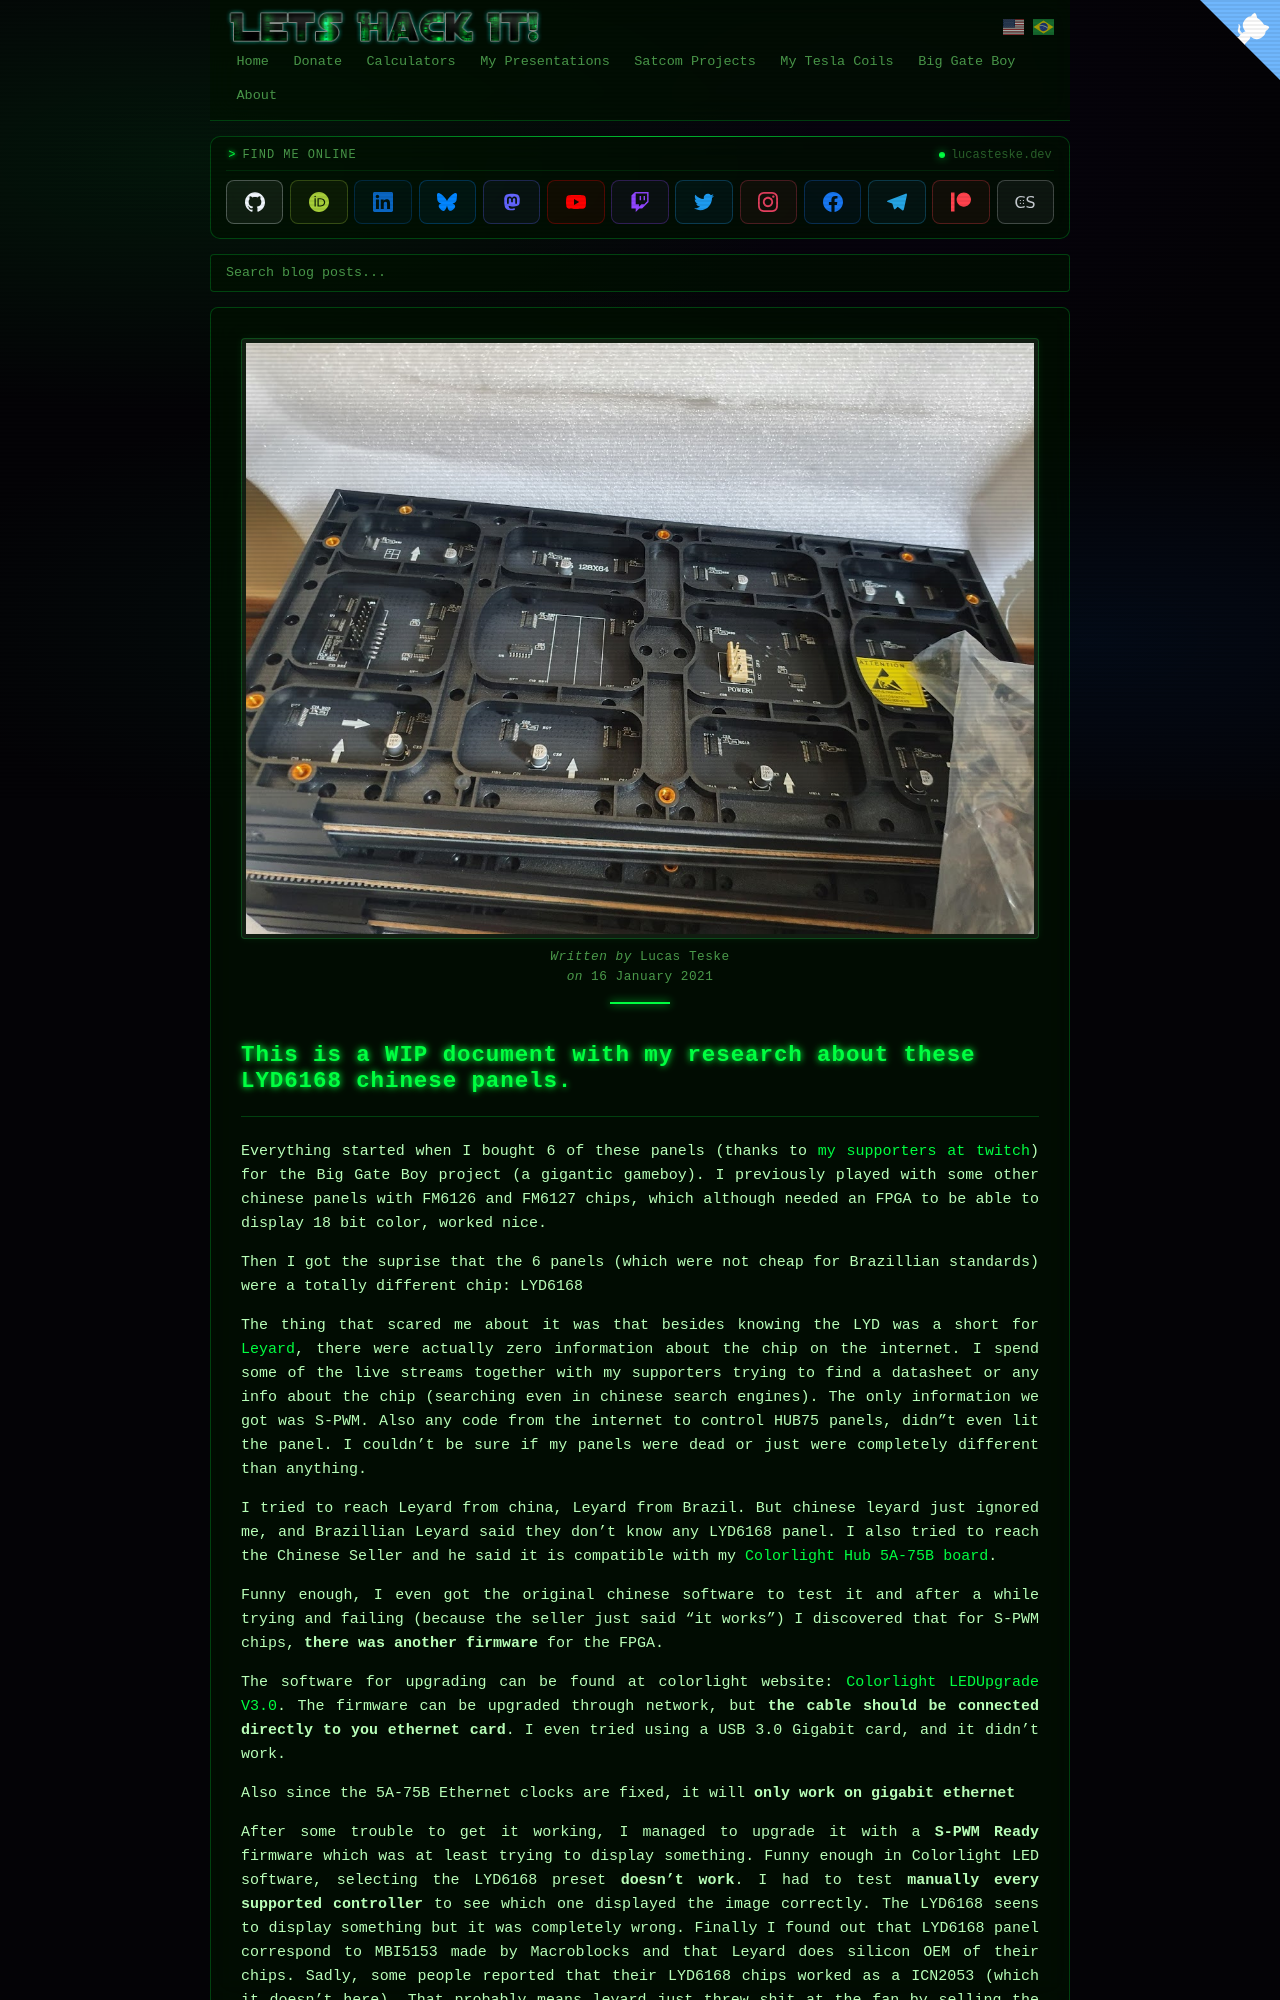

repository: racerxdl/letshackit · page: lyd6168.html · generator: jekyll

---
title: LYD6168
date: 2021-01-16T18:25:00-03:00
author: Lucas Teske
layout: page
permalink: /lyd6168
image: /assets/lyd6168/20201022_103045.jpg
---


## This is a WIP document with my research about these LYD6168 chinese panels.

--------------

Everything started when I bought 6 of these panels (thanks to [my supporters at twitch](https://github.com/racerxdl/biggateboy#special-thanks)) for the Big Gate Boy project (a gigantic gameboy). I previously played with some other chinese panels with FM6126 and FM6127 chips, which although needed an FPGA to be able to display 18 bit color, worked nice.

Then I got the suprise that the 6 panels (which were not cheap for Brazillian standards) were a totally different chip: LYD6168

The thing that scared me about it was that besides knowing the LYD was a short for [Leyard](http://leyard.com/), there were actually zero information about the chip on the internet. I spend some of the live streams together with my supporters trying to find a datasheet or any info about the chip (searching even in chinese search engines). The only information we got was S-PWM. Also any code from the internet to control HUB75 panels, didn"t even lit the panel. I couldn't be sure if my panels were dead or just were completely different than anything.


I tried to reach Leyard from china, Leyard from Brazil. But chinese leyard just ignored me, and Brazillian Leyard said they don't know any LYD6168 panel. I also tried to reach the Chinese Seller and he said it is compatible with my [Colorlight Hub 5A-75B board](https://s.click.aliexpress.com/e/_AbrRvE).

Funny enough, I even got the original chinese software to test it and after a while trying and failing (because the seller just said "it works") I discovered that for S-PWM chips, **there was another firmware** for the FPGA.

The software for upgrading can be found at colorlight website: [Colorlight LEDUpgrade V3.0](https://www.colorlight-led.com/download/colorlight-ledupgrade-v3-0-set-up.html). The firmware can be upgraded through network, but **the cable should be connected directly to you ethernet card**. I even tried using a USB 3.0 Gigabit card, and it didn't work.

Also since the 5A-75B Ethernet clocks are fixed, it will **only work on gigabit ethernet**

After some trouble to get it working, I managed to upgrade it with a **S-PWM Ready** firmware which was at least trying to display something. Funny enough in Colorlight LED software, selecting the LYD6168 preset **doesn't work**. I had to test **manually every supported controller** to see which one displayed the image correctly. The LYD6168 seens to display something but it was completely wrong. Finally I found out that LYD6168 panel correspond to MBI5153 made by Macroblocks and that Leyard does silicon OEM of their chips. Sadly, some people reported that their LYD6168 chips worked as a ICN2053 (which it doesn't here). That probably means leyard just threw shit at the fan by selling the same IC package with different silicon inside.

![Displaying a gameboy screenshot 1:1](/assets/lyd6168/20201029_001922.jpg)

Since my steps to find out which controller the panel had is probably usefull for future use, I will list my steps to get this panel working.
